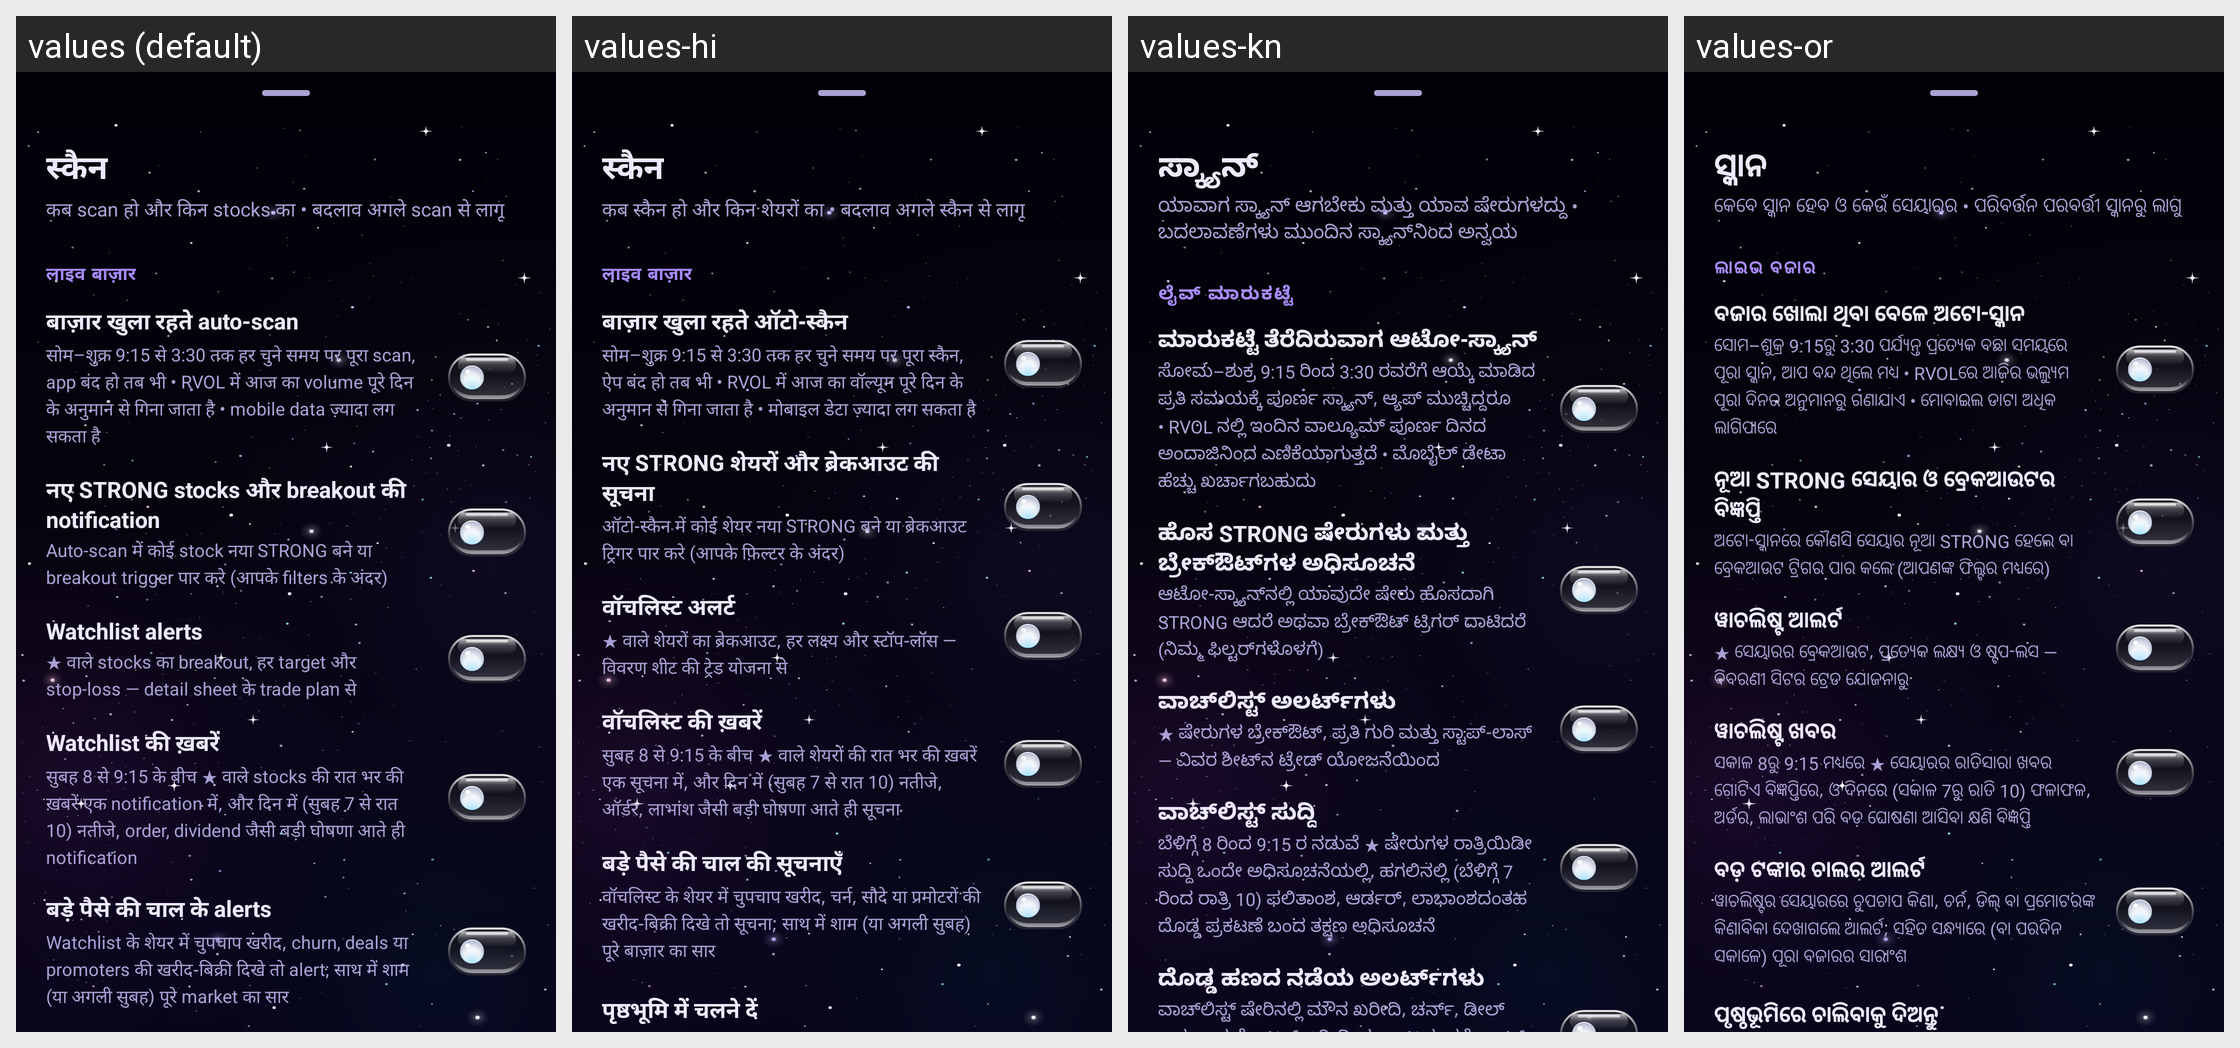

Strings drawn on this Android screen and how each of the app's shown locales translates them:
Android screen res/layout/sheet_scan.xml rendered under 4 locales, left to right: values (default), values-hi, values-kn, values-or. Device: Nexus 5 (rendered at 1080×1920; each locale shown at half size, 540×960, under a caption strip naming it); theme Theme.ShareScan.
Other locales in the repository, not shown: values-bn, values-en, values-gu, values-ml, values-mr, values-pa, values-ta, values-te.
Strings drawn on this screen, with the default value and each locale's value (text and hints the layout hard-codes, and strings that could not be matched under every locale, appear in the picture but are not listed):

scan_title
  values: स्कैन
  values-hi: स्कैन
  values-kn: ಸ್ಕ್ಯಾನ್
  values-or: ସ୍କାନ

scan_subtitle
  values: कब scan हो और किन stocks का • बदलाव अगले scan से लागू
  values-hi: कब स्कैन हो और किन शेयरों का • बदलाव अगले स्कैन से लागू
  values-kn: ಯಾವಾಗ ಸ್ಕ್ಯಾನ್ ಆಗಬೇಕು ಮತ್ತು ಯಾವ ಷೇರುಗಳದ್ದು • ಬದಲಾವಣೆಗಳು ಮುಂದಿನ ಸ್ಕ್ಯಾನ್‌ನಿಂದ ಅನ್ವಯ
  values-or: କେବେ ସ୍କାନ ହେବ ଓ କେଉଁ ସେୟାରର • ପରିବର୍ତ୍ତନ ପରବର୍ତ୍ତୀ ସ୍କାନରୁ ଲାଗୁ

settings_section_live
  values: लाइव बाज़ार
  values-hi: लाइव बाज़ार
  values-kn: ಲೈವ್ ಮಾರುಕಟ್ಟೆ
  values-or: ଲାଇଭ ବଜାର

settings_live
  values: बाज़ार खुला रहते auto-scan
  values-hi: बाज़ार खुला रहते ऑटो-स्कैन
  values-kn: ಮಾರುಕಟ್ಟೆ ತೆರೆದಿರುವಾಗ ಆಟೋ-ಸ್ಕ್ಯಾನ್
  values-or: ବଜାର ଖୋଲା ଥିବା ବେଳେ ଅଟୋ-ସ୍କାନ

settings_live_body
  values: सोम–शुक्र 9:15 से 3:30 तक हर चुने समय पर पूरा scan, app बंद हो तब भी • RVOL में आज का volume पूरे दिन के अनुमान से गिना जाता है • mobile data ज़्यादा लग सकता है
  values-hi: सोम–शुक्र 9:15 से 3:30 तक हर चुने समय पर पूरा स्कैन, ऐप बंद हो तब भी • RVOL में आज का वॉल्यूम पूरे दिन के अनुमान से गिना जाता है • मोबाइल डेटा ज़्यादा लग सकता है
  values-kn: ಸೋಮ–ಶುಕ್ರ 9:15 ರಿಂದ 3:30 ರವರೆಗೆ ಆಯ್ಕೆ ಮಾಡಿದ ಪ್ರತಿ ಸಮಯಕ್ಕೆ ಪೂರ್ಣ ಸ್ಕ್ಯಾನ್, ಆ್ಯಪ್ ಮುಚ್ಚಿದ್ದರೂ • RVOL ನಲ್ಲಿ ಇಂದಿನ ವಾಲ್ಯೂಮ್ ಪೂರ್ಣ ದಿನದ ಅಂದಾಜಿನಿಂದ ಎಣಿಕೆಯಾಗುತ್ತದೆ • ಮೊಬೈಲ್ ಡೇಟಾ ಹೆಚ್ಚು ಖರ್ಚಾಗಬಹುದು
  values-or: ସୋମ–ଶୁକ୍ର 9:15ରୁ 3:30 ପର୍ଯ୍ୟନ୍ତ ପ୍ରତ୍ୟେକ ବଛା ସମୟରେ ପୂରା ସ୍କାନ, ଆପ ବନ୍ଦ ଥିଲେ ମଧ୍ୟ • RVOLରେ ଆଜିର ଭଲ୍ୟୁମ ପୂରା ଦିନର ଅନୁମାନରୁ ଗଣାଯାଏ • ମୋବାଇଲ ଡାଟା ଅଧିକ ଲାଗିପାରେ

settings_live_alerts
  values: नए STRONG stocks और breakout की notification
  values-hi: नए STRONG शेयरों और ब्रेकआउट की सूचना
  values-kn: ಹೊಸ STRONG ಷೇರುಗಳು ಮತ್ತು ಬ್ರೇಕ್‌ಔಟ್‌ಗಳ ಅಧಿಸೂಚನೆ
  values-or: ନୂଆ STRONG ସେୟାର ଓ ବ୍ରେକଆଉଟର ବିଜ୍ଞପ୍ତି

settings_live_alerts_body
  values: Auto-scan में कोई stock नया STRONG बने या breakout trigger पार करे (आपके filters के अंदर)
  values-hi: ऑटो-स्कैन में कोई शेयर नया STRONG बने या ब्रेकआउट ट्रिगर पार करे (आपके फ़िल्टर के अंदर)
  values-kn: ಆಟೋ-ಸ್ಕ್ಯಾನ್‌ನಲ್ಲಿ ಯಾವುದೇ ಷೇರು ಹೊಸದಾಗಿ STRONG ಆದರೆ ಅಥವಾ ಬ್ರೇಕ್‌ಔಟ್ ಟ್ರಿಗರ್ ದಾಟಿದರೆ (ನಿಮ್ಮ ಫಿಲ್ಟರ್‌ಗಳೊಳಗೆ)
  values-or: ଅଟୋ-ସ୍କାନରେ କୌଣସି ସେୟାର ନୂଆ STRONG ହେଲେ ବା ବ୍ରେକଆଉଟ ଟ୍ରିଗର ପାର କଲେ (ଆପଣଙ୍କ ଫିଲ୍ଟର ମଧ୍ୟରେ)

settings_watch_alerts
  values: Watchlist alerts
  values-hi: वॉचलिस्ट अलर्ट
  values-kn: ವಾಚ್‌ಲಿಸ್ಟ್ ಅಲರ್ಟ್‌ಗಳು
  values-or: ୱାଚଲିଷ୍ଟ ଆଲର୍ଟ

settings_watch_alerts_body
  values: ★ वाले stocks का breakout, हर target और stop-loss — detail sheet के trade plan से
  values-hi: ★ वाले शेयरों का ब्रेकआउट, हर लक्ष्य और स्टॉप-लॉस — विवरण शीट की ट्रेड योजना से
  values-kn: ★ ಷೇರುಗಳ ಬ್ರೇಕ್‌ಔಟ್, ಪ್ರತಿ ಗುರಿ ಮತ್ತು ಸ್ಟಾಪ್-ಲಾಸ್ — ವಿವರ ಶೀಟ್‌ನ ಟ್ರೇಡ್ ಯೋಜನೆಯಿಂದ
  values-or: ★ ସେୟାରର ବ୍ରେକଆଉଟ, ପ୍ରତ୍ୟେକ ଲକ୍ଷ୍ୟ ଓ ଷ୍ଟପ-ଲସ — ବିବରଣୀ ସିଟର ଟ୍ରେଡ ଯୋଜନାରୁ

settings_news_alerts
  values: Watchlist की ख़बरें
  values-hi: वॉचलिस्ट की ख़बरें
  values-kn: ವಾಚ್‌ಲಿಸ್ಟ್ ಸುದ್ದಿ
  values-or: ୱାଚଲିଷ୍ଟ ଖବର

settings_news_alerts_body
  values: सुबह 8 से 9:15 के बीच ★ वाले stocks की रात भर की ख़बरें एक notification में, और दिन में (सुबह 7 से रात 10) नतीजे, order, dividend जैसी बड़ी घोषणा आते ही notification
  values-hi: सुबह 8 से 9:15 के बीच ★ वाले शेयरों की रात भर की ख़बरें एक सूचना में, और दिन में (सुबह 7 से रात 10) नतीजे, ऑर्डर, लाभांश जैसी बड़ी घोषणा आते ही सूचना
  values-kn: ಬೆಳಿಗ್ಗೆ 8 ರಿಂದ 9:15 ರ ನಡುವೆ ★ ಷೇರುಗಳ ರಾತ್ರಿಯಿಡೀ ಸುದ್ದಿ ಒಂದೇ ಅಧಿಸೂಚನೆಯಲ್ಲಿ, ಹಗಲಿನಲ್ಲಿ (ಬೆಳಿಗ್ಗೆ 7 ರಿಂದ ರಾತ್ರಿ 10) ಫಲಿತಾಂಶ, ಆರ್ಡರ್, ಲಾಭಾಂಶದಂತಹ ದೊಡ್ಡ ಪ್ರಕಟಣೆ ಬಂದ ತಕ್ಷಣ ಅಧಿಸೂಚನೆ
  values-or: ସକାଳ 8ରୁ 9:15 ମଧ୍ୟରେ ★ ସେୟାରର ରାତିସାରା ଖବର ଗୋଟିଏ ବିଜ୍ଞପ୍ତିରେ, ଓ ଦିନରେ (ସକାଳ 7ରୁ ରାତି 10) ଫଳାଫଳ, ଅର୍ଡର, ଲାଭାଂଶ ପରି ବଡ଼ ଘୋଷଣା ଆସିବା କ୍ଷଣି ବିଜ୍ଞପ୍ତି

settings_big_money_alerts
  values: बड़े पैसे की चाल के alerts
  values-hi: बड़े पैसे की चाल की सूचनाएँ
  values-kn: ದೊಡ್ಡ ಹಣದ ನಡೆಯ ಅಲರ್ಟ್‌ಗಳು
  values-or: ବଡ଼ ଟଙ୍କାର ଚାଲର ଆଲର୍ଟ

settings_big_money_alerts_body
  values: Watchlist के शेयर में चुपचाप खरीद, churn, deals या promoters की खरीद-बिक्री दिखे तो alert; साथ में शाम (या अगली सुबह) पूरे market का सार
  values-hi: वॉचलिस्ट के शेयर में चुपचाप खरीद, चर्न, सौदे या प्रमोटरों की खरीद-बिक्री दिखे तो सूचना; साथ में शाम (या अगली सुबह) पूरे बाज़ार का सार
  values-kn: ವಾಚ್‌ಲಿಸ್ಟ್ ಷೇರಿನಲ್ಲಿ ಮೌನ ಖರೀದಿ, ಚರ್ನ್, ಡೀಲ್ ಅಥವಾ ಪ್ರಮೋಟರ್ ಖರೀದಿ-ಮಾರಾಟ ಕಂಡರೆ ಅಲರ್ಟ್; ಜೊತೆಗೆ ಸಂಜೆ (ಅಥವಾ ಮರುದಿನ ಬೆಳಿಗ್ಗೆ) ಇಡೀ ಮಾರುಕಟ್ಟೆಯ ಸಾರಾಂಶ
  values-or: ୱାଚଲିଷ୍ଟର ସେୟାରରେ ଚୁପଚାପ କିଣା, ଚର୍ନ, ଡିଲ୍ ବା ପ୍ରମୋଟରଙ୍କ କିଣାବିକା ଦେଖାଗଲେ ଆଲର୍ଟ; ସହିତ ସନ୍ଧ୍ୟାରେ (ବା ପରଦିନ ସକାଳେ) ପୂରା ବଜାରର ସାରାଂଶ
